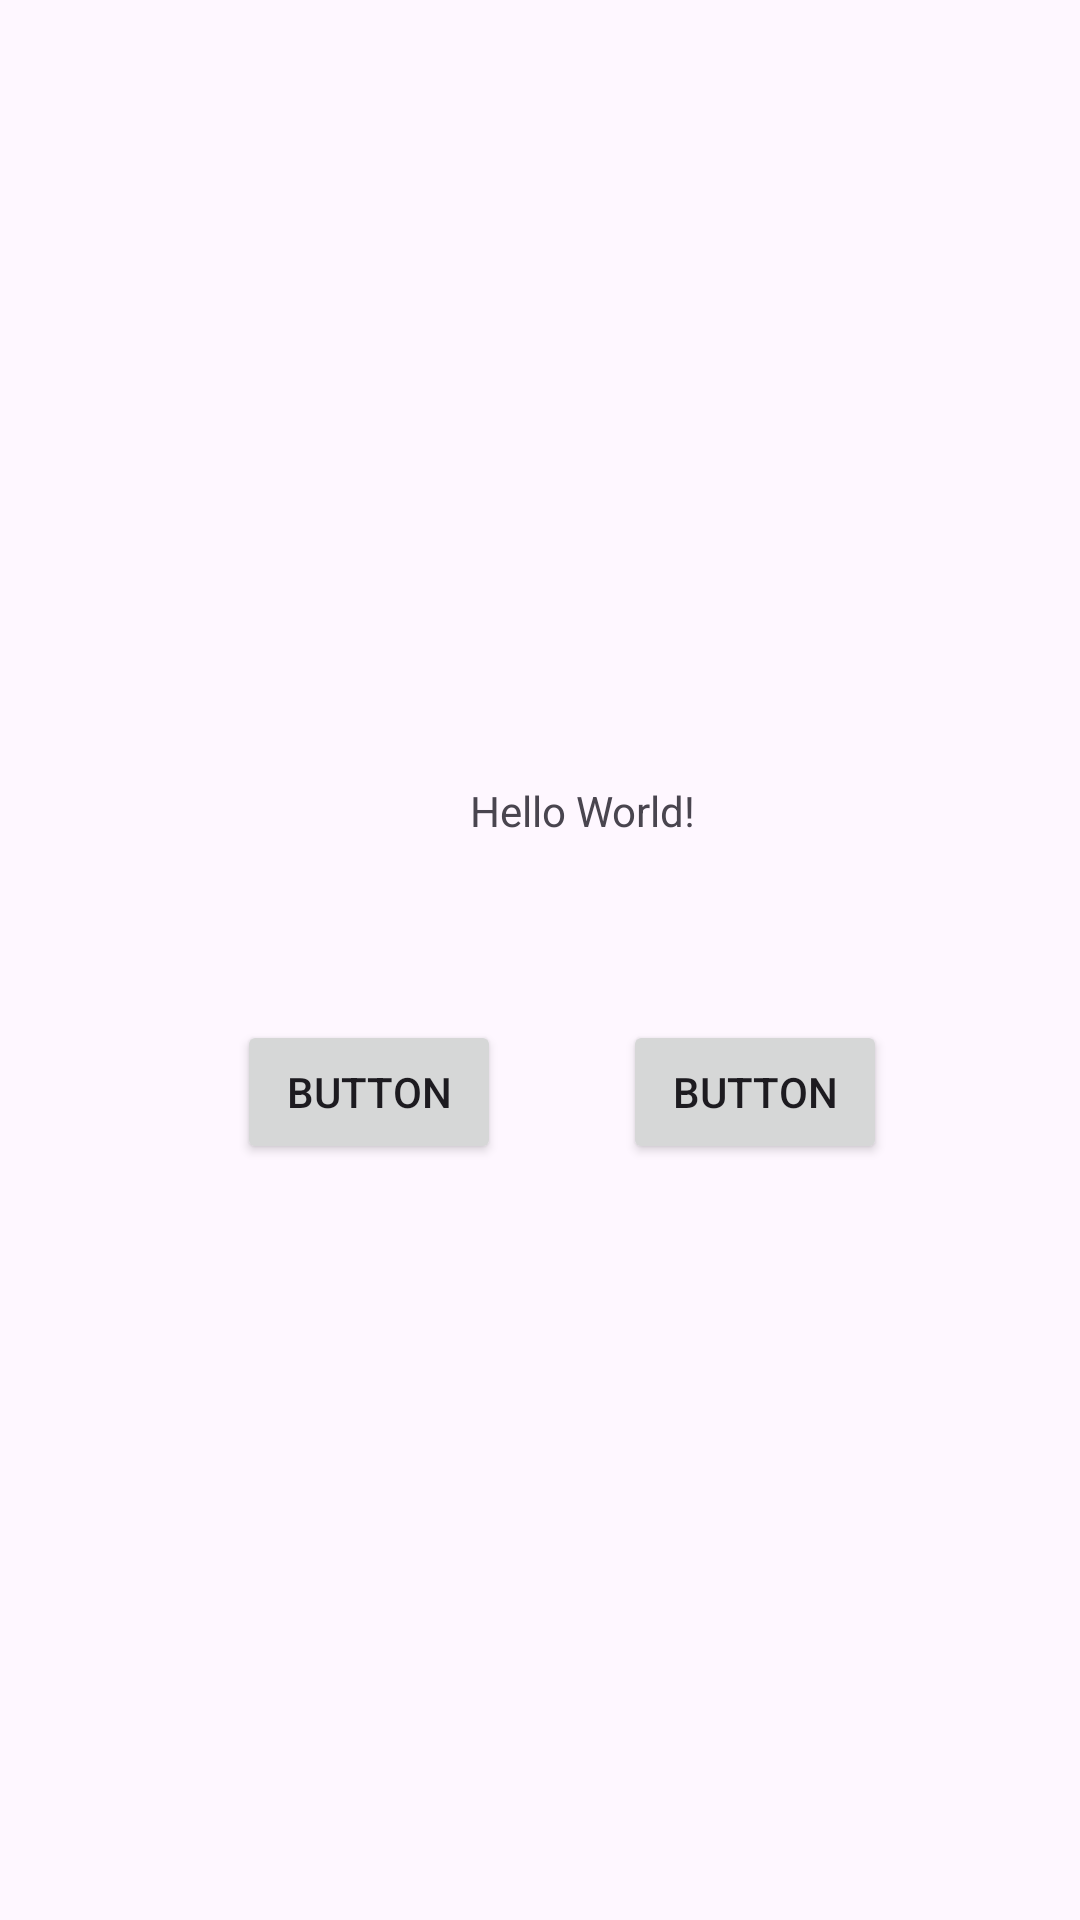

Produce the Android XML layout that renders to this screen, including the resource entries it uses.
<!-- AndroidManifest.xml: application theme Theme.Balu -->
<!-- res/layout/activity_main.xml -->
<?xml version="1.0" encoding="utf-8"?>
<androidx.constraintlayout.widget.ConstraintLayout xmlns:android="http://schemas.android.com/apk/res/android"
    xmlns:app="http://schemas.android.com/apk/res-auto"
    xmlns:tools="http://schemas.android.com/tools"
    android:layout_width="match_parent"
    android:layout_height="match_parent"
    tools:context=".activity.MainActivity">

    <TextView
        android:id="@+id/tvName"
        android:layout_width="wrap_content"
        android:layout_height="wrap_content"
        android:text="Hello World!"
        app:layout_constraintBottom_toTopOf="@+id/btnTest"
        app:layout_constraintEnd_toEndOf="parent"
        app:layout_constraintHorizontal_bias="0.55"
        app:layout_constraintStart_toStartOf="parent"
        app:layout_constraintTop_toBottomOf="@+id/lvUser" />

    <Button
        android:id="@+id/btnTest"
        android:layout_width="wrap_content"
        android:layout_height="wrap_content"
        android:layout_marginTop="140dp"
        android:text="Button"
        app:layout_constraintEnd_toEndOf="parent"
        app:layout_constraintHorizontal_bias="0.29"
        app:layout_constraintStart_toStartOf="parent"
        app:layout_constraintTop_toBottomOf="@+id/lvUser" />

    <Button
        android:id="@+id/btnTest2"
        android:layout_width="wrap_content"
        android:layout_height="wrap_content"
        android:text="Button"
        app:layout_constraintEnd_toEndOf="parent"
        app:layout_constraintHorizontal_bias="0.388"
        app:layout_constraintStart_toEndOf="@+id/btnTest"
        app:layout_constraintTop_toTopOf="@+id/btnTest" />

    <ListView
        android:id="@+id/lvUser"
        android:layout_width="409dp"
        android:layout_height="200dp"
        app:layout_constraintEnd_toEndOf="parent"
        app:layout_constraintStart_toStartOf="parent"
        app:layout_constraintTop_toTopOf="parent" />

    <LinearLayout
        android:layout_width="match_parent"
        android:layout_height="70dp"
        android:orientation="horizontal"
        app:layout_constraintBottom_toBottomOf="parent"
        app:layout_constraintEnd_toEndOf="parent"
        app:layout_constraintHorizontal_bias="1.0"
        app:layout_constraintStart_toStartOf="parent"></LinearLayout>

</androidx.constraintlayout.widget.ConstraintLayout>
<!-- resources referenced by this layout -->
<resources>
  <style name="Theme.Balu" parent="Base.Theme.Balu" />
  <style name="Base.Theme.Balu" parent="Theme.Material3.DayNight.NoActionBar">
          
          
      </style>
</resources>
